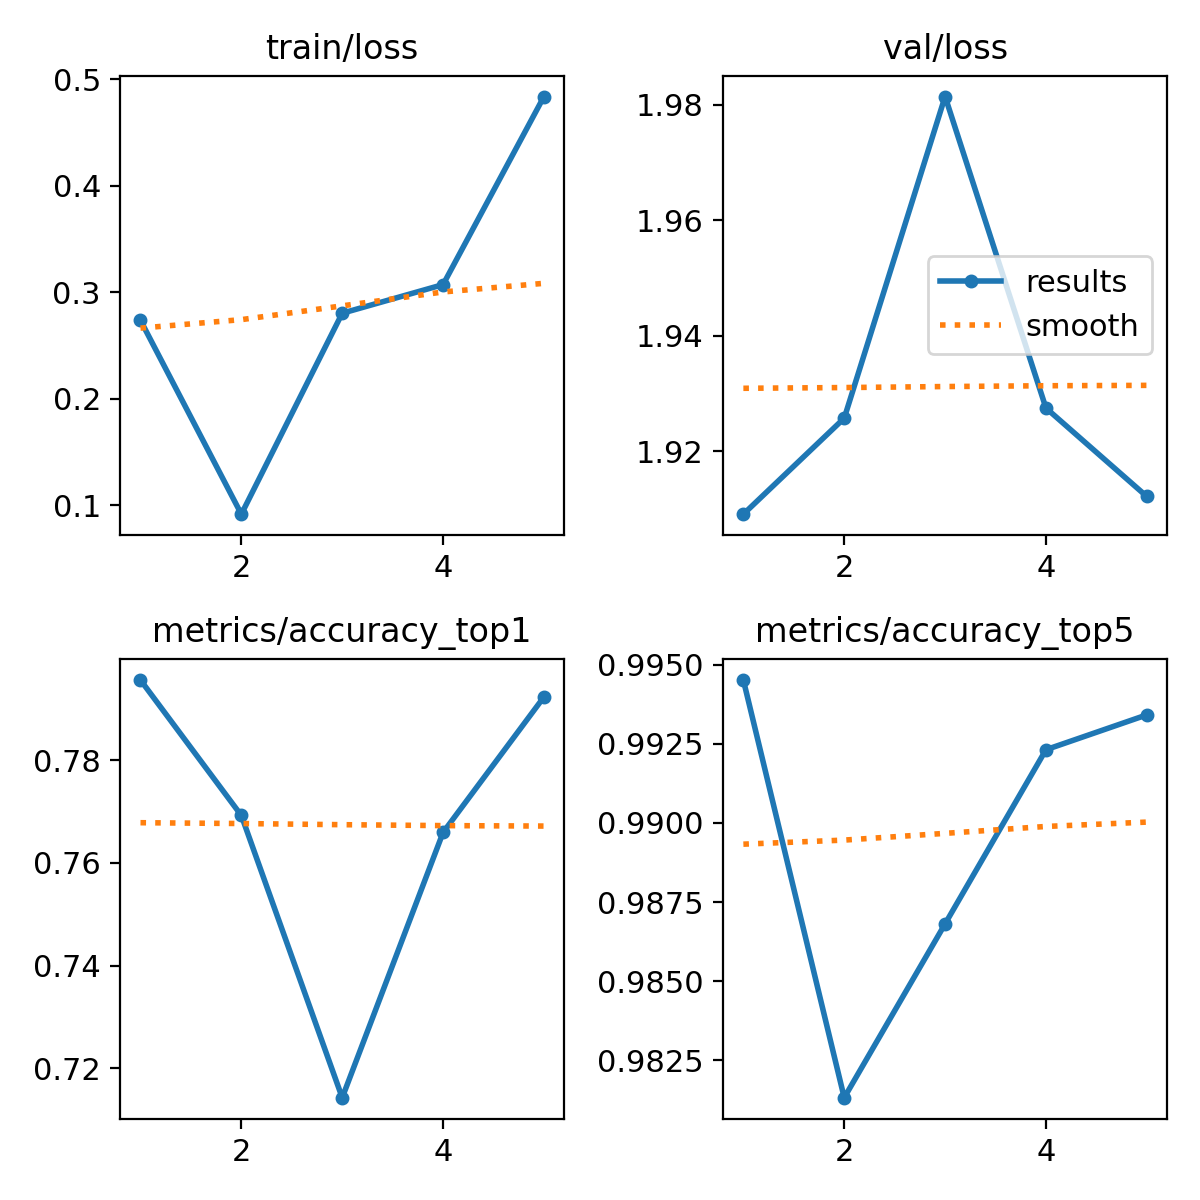

Data behind this chart, as committed beside it:
epoch, time, train/loss, metrics/accuracy_top1, metrics/accuracy_top5, val/loss, lr/pg0, lr/pg1, lr/pg2
1, 14.83, 0.2737, 0.7956, 0.9945, 1.909, 0.0002374, 0.0002374, 0.0002374
2, 28.12, 0.09148, 0.7692, 0.9813, 1.926, 0.0003813, 0.0003813, 0.0003813
3, 38.85, 0.2803, 0.7143, 0.9868, 1.981, 0.0004309, 0.0004309, 0.0004309
4, 49.02, 0.3072, 0.7659, 0.9923, 1.927, 0.0002899, 0.0002899, 0.0002899
5, 59.54, 0.484, 0.7923, 0.9934, 1.912, 0.0001485, 0.0001485, 0.0001485
